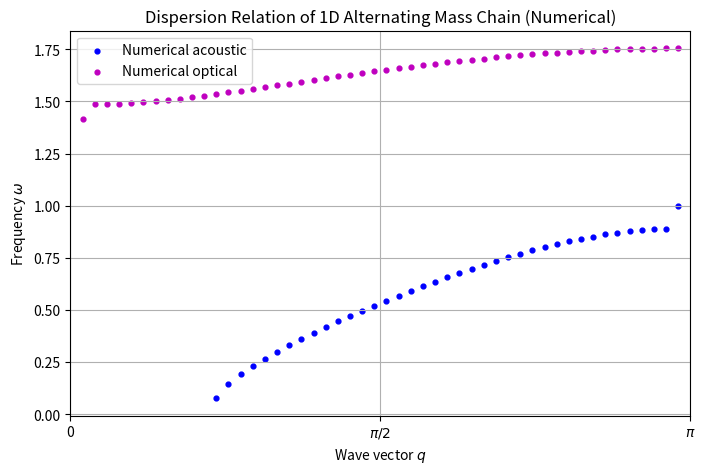

Write Python code to recreate this figure. (Note: this script raises an exception after producing the figure.)
import numpy as np
import matplotlib.pyplot as plt

N = 100  # 必须为偶数
k = 1.0
m1 = 1.0
m2 = 2.0

# 刚度矩阵 K
K = 2*np.eye(N) - np.eye(N, k=1) - np.eye(N, k=-1)
masses = np.array([m1 if i % 2 == 0 else m2 for i in range(N)])
M = np.diag(masses)
A = np.linalg.inv(M) @ K
omega2, modes = np.linalg.eigh(A)
omega = np.sqrt(omega2)

q_vals = np.arange(1, N//2+1) * np.pi / (N//2 + 1)

# 数值本征值分为声学支和光学支
omega_ac = omega[:N//2]
omega_op = omega[N//2:N]

plt.figure(figsize=(8,5))
plt.scatter(q_vals, omega_ac, c='b', s=12, label='Numerical acoustic')
plt.scatter(q_vals, omega_op, c='m', s=12, label='Numerical optical')
plt.xlabel("Wave vector $q$")
plt.ylabel("Frequency $\omega$")
plt.title("Dispersion Relation of 1D Alternating Mass Chain (Numerical)")
plt.grid()
plt.xlim(0, np.pi)
plt.xticks([0, np.pi/2, np.pi], ["0", r"$\pi/2$", r"$\pi$"])
plt.legend()
plt.savefig('tex/dispersion.png')